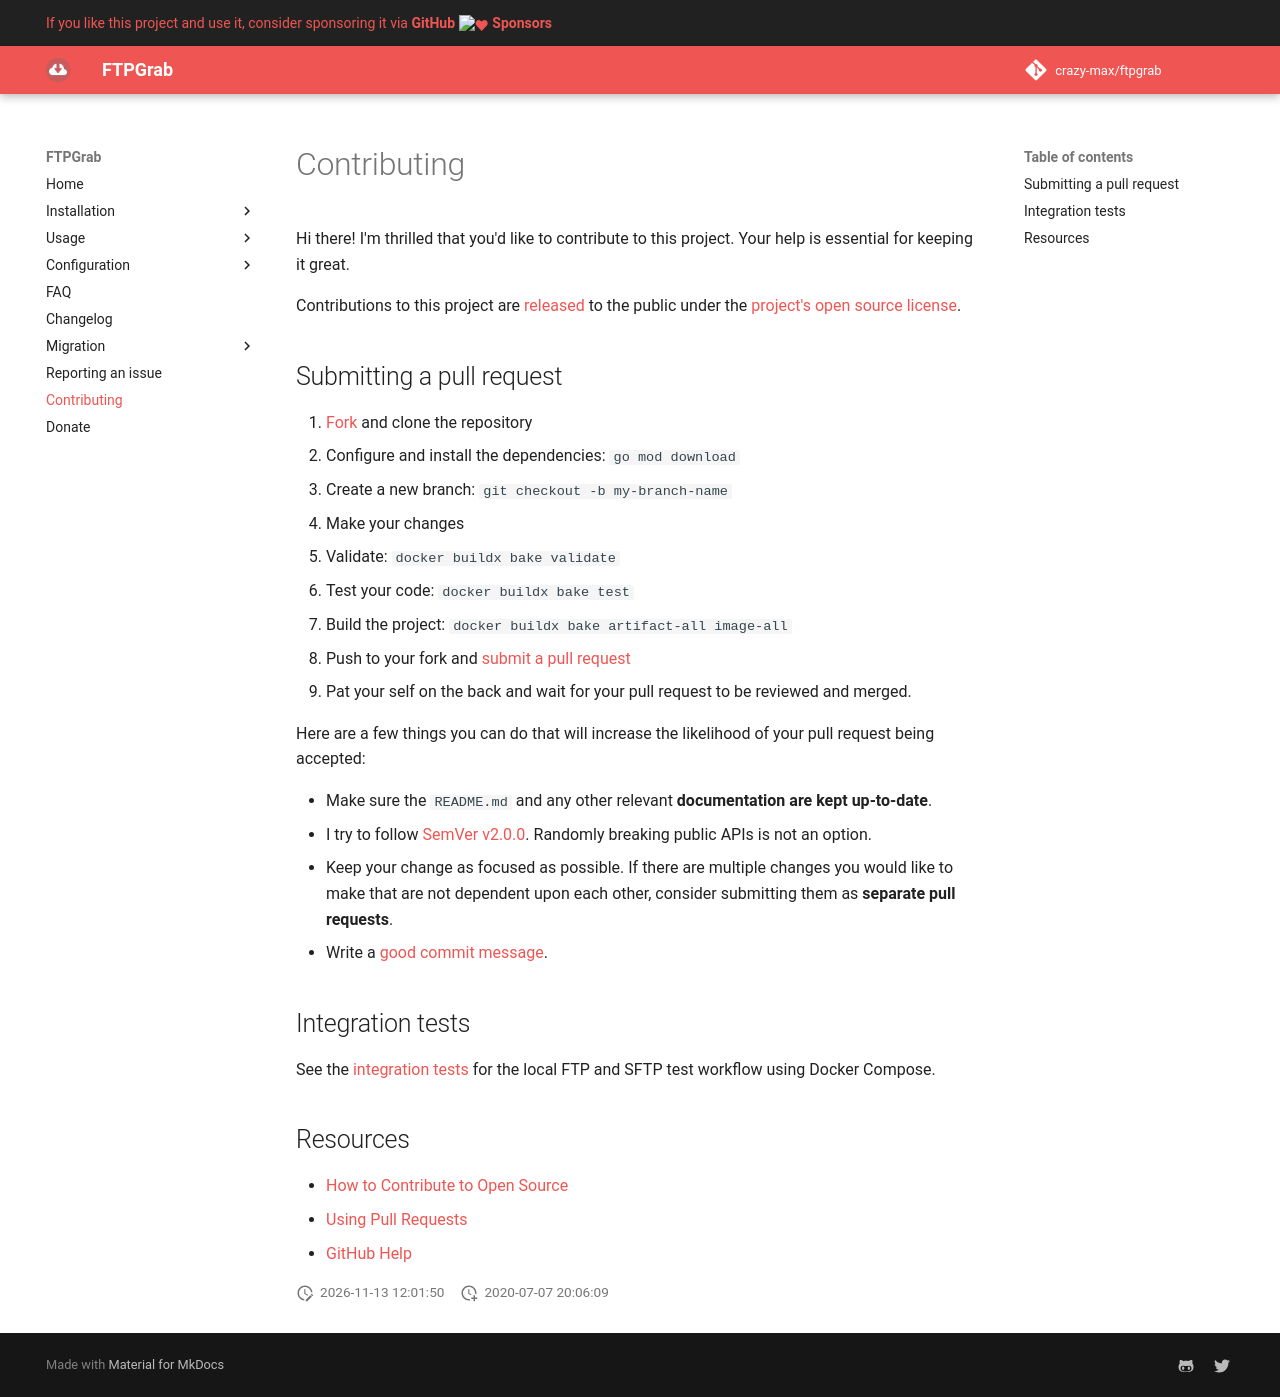

repository: crazy-max/ftpgrab · page: contributing/index.html · generator: mkdocs

# Contributing

Hi there! I'm thrilled that you'd like to contribute to this project. Your help is essential for keeping it great.

Contributions to this project are [released](https://help.github.com/articles/github-terms-of-service/#6-contributions-under-repository-license)
to the public under the [project's open source license]({{ config.repo_url }}/blob/master/LICENSE).

## Submitting a pull request

1. [Fork]({{ config.repo_url }}/fork) and clone the repository
2. Configure and install the dependencies: `go mod download`
3. Create a new branch: `git checkout -b my-branch-name`
4. Make your changes
5. Validate: `docker buildx bake validate`
6. Test your code: `docker buildx bake test`
7. Build the project: `docker buildx bake artifact-all image-all`
8. Push to your fork and [submit a pull request]({{ config.repo_url }}/compare)
9. Pat your self on the back and wait for your pull request to be reviewed and merged.

Here are a few things you can do that will increase the likelihood of your pull request being accepted:

* Make sure the `README.md` and any other relevant **documentation are kept up-to-date**.
* I try to follow [SemVer v2.0.0](https://semver.org/). Randomly breaking public APIs is not an option.
* Keep your change as focused as possible. If there are multiple changes you would like to make that are not dependent upon each other, consider submitting them as **separate pull requests**.
* Write a [good commit message](http://tbaggery.com/2008/04/19/a-note-about-git-commit-messages.html).

## Integration tests

See the [integration tests]({{ config.repo_url }}/blob/master/test/README.md)
for the local FTP and SFTP test workflow using Docker Compose.

## Resources

* [How to Contribute to Open Source](https://opensource.guide/how-to-contribute/)
* [Using Pull Requests](https://docs.github.com/free-pro-team@latest/github/collaborating-with-issues-and-pull-requests/about-pull-requests)
* [GitHub Help](https://docs.github.com)
